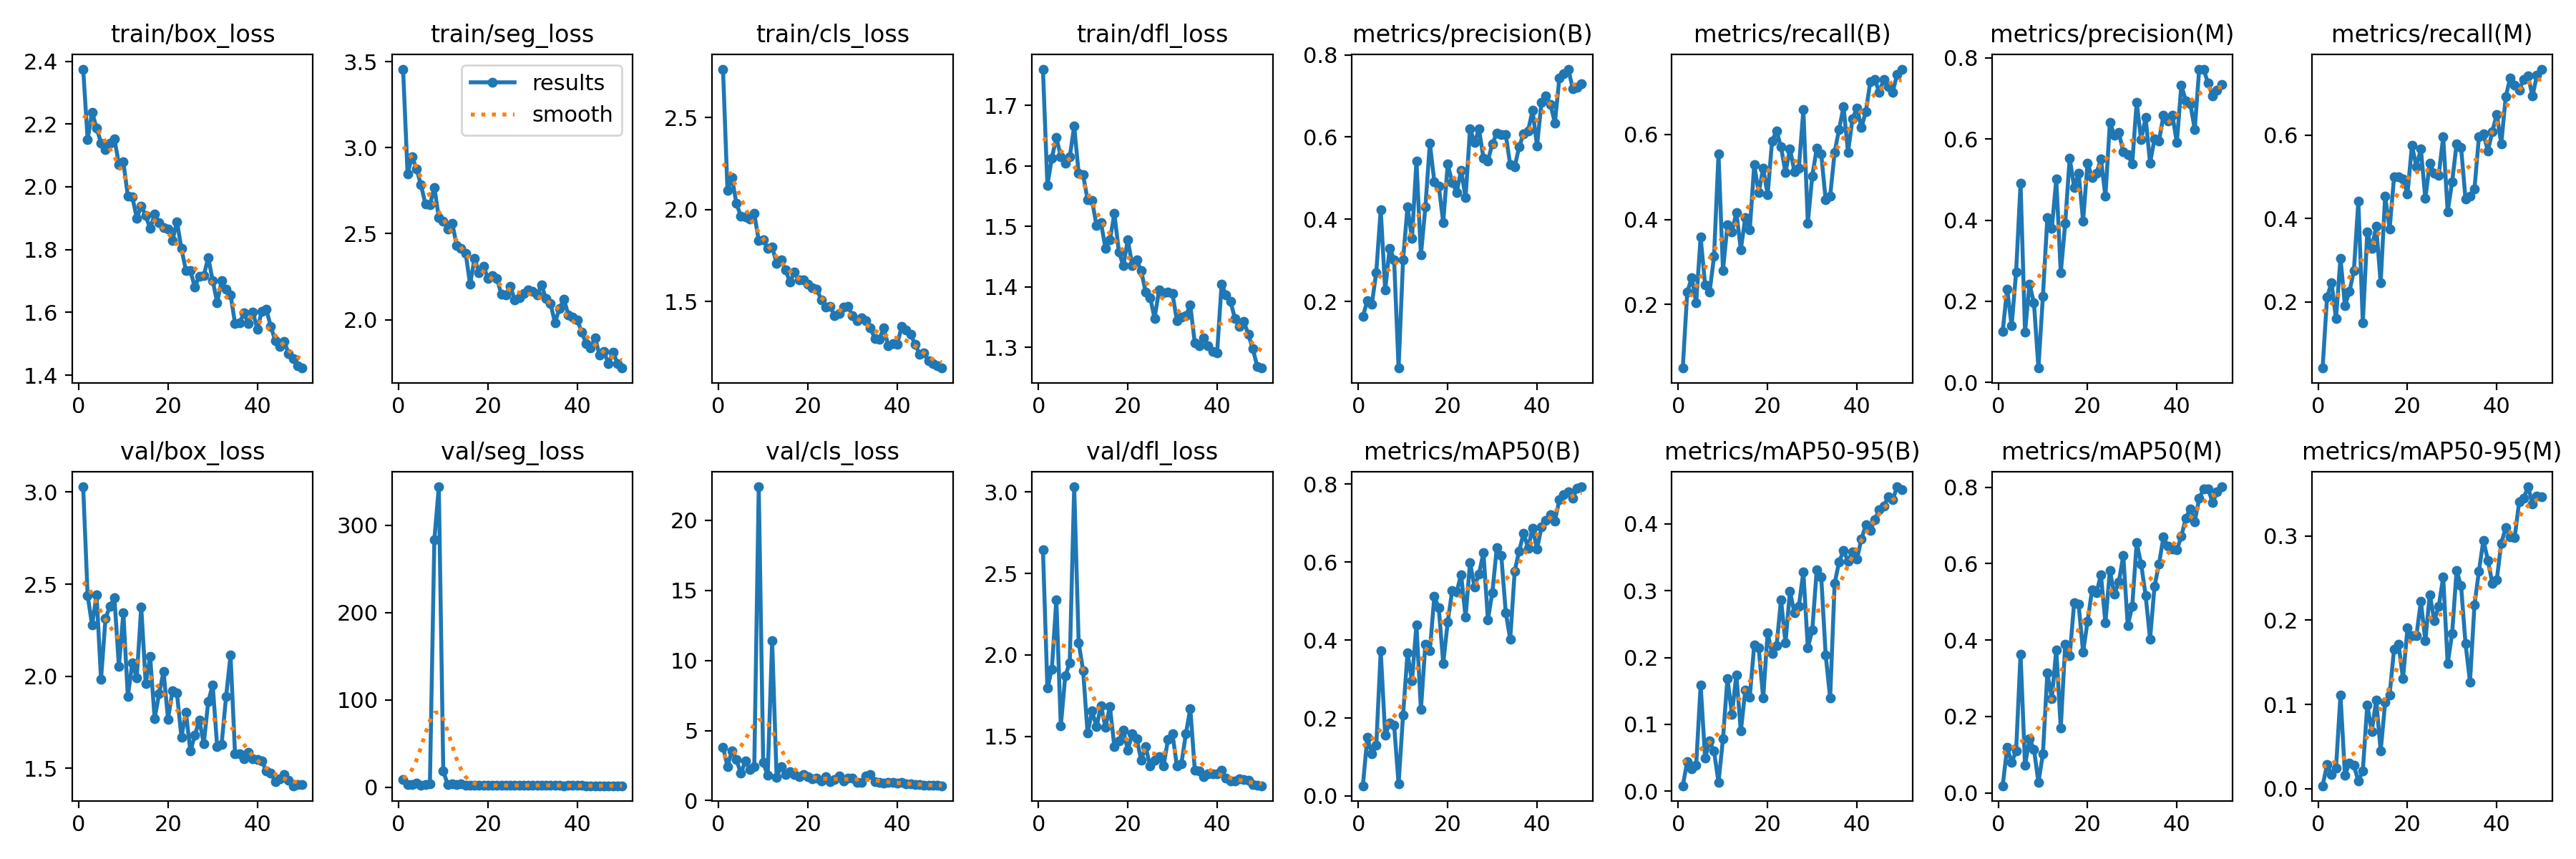

The file beside this chart, header and first rows:
epoch, time, train/box_loss, train/seg_loss, train/cls_loss, train/dfl_loss, metrics/precision(B), metrics/recall(B), metrics/mAP50(B), metrics/mAP50-95(B), metrics/precision(M), metrics/recall(M), metrics/mAP50(M), metrics/mAP50-95(M), val/box_loss, val/seg_loss, val/cls_loss, val/dfl_loss, lr/pg0, lr/pg1, lr/pg2
1, 10.86, 2.375, 3.457, 2.763, 1.76, 0.1636, 0.05, 0.02621, 0.00823, 0.1262, 0.04167, 0.0188, 0.00355, 3.029, 9.018, 3.825, 2.645, 0.06895, 0.001859, 0.001859
2, 19.86, 2.15, 2.848, 2.103, 1.568, 0.2016, 0.2292, 0.15, 0.04442, 0.2305, 0.2125, 0.1188, 0.02868, 2.438, 2.746, 2.432, 1.796, 0.03742, 0.003669, 0.003669
3, 29.43, 2.238, 2.948, 2.175, 1.613, 0.1926, 0.2625, 0.1078, 0.03331, 0.1396, 0.2458, 0.0799, 0.01706, 2.277, 2.639, 3.568, 1.913, 0.005825, 0.005403, 0.005403
4, 38.38, 2.187, 2.877, 2.033, 1.648, 0.2709, 0.2042, 0.1294, 0.03932, 0.2715, 0.1599, 0.1092, 0.02456, 2.442, 4.95, 2.913, 2.339, 0.005314, 0.005314, 0.005314
5, 47.27, 2.14, 2.784, 1.964, 1.615, 0.4237, 0.3583, 0.3724, 0.1592, 0.4908, 0.3053, 0.3633, 0.1111, 1.984, 2.357, 1.947, 1.564, 0.005203, 0.005203, 0.005203
6, 56.25, 2.119, 2.673, 1.961, 1.605, 0.2274, 0.2458, 0.1557, 0.04945, 0.1238, 0.1917, 0.07169, 0.01605, 2.314, 3.124, 2.816, 1.87, 0.005091, 0.005091, 0.005091
7, 65.16, 2.138, 2.668, 1.948, 1.615, 0.3301, 0.2292, 0.1871, 0.07512, 0.2423, 0.225, 0.1411, 0.03052, 2.381, 3.399, 2.238, 1.951, 0.004979, 0.004979, 0.004979
8, 73.95, 2.153, 2.77, 1.978, 1.666, 0.3016, 0.3125, 0.1814, 0.05993, 0.1961, 0.275, 0.1146, 0.02758, 2.425, 283.5, 2.4, 3.032, 0.004867, 0.004867, 0.004867
9, 82.75, 2.071, 2.592, 1.83, 1.588, 0.03816, 0.5542, 0.03113, 0.01321, 0.0354, 0.4417, 0.02737, 0.0089, 2.054, 344, 22.39, 2.076, 0.004755, 0.004755, 0.004755
10, 91.4, 2.079, 2.574, 1.835, 1.585, 0.301, 0.2798, 0.2069, 0.07825, 0.2122, 0.15, 0.102, 0.02121, 2.344, 18.3, 2.726, 1.903, 0.004643, 0.004643, 0.004643
11, 100.3, 1.971, 2.529, 1.788, 1.544, 0.4301, 0.3869, 0.3665, 0.1689, 0.406, 0.3674, 0.3138, 0.09954, 1.889, 2.84, 1.792, 1.519, 0.004531, 0.004531, 0.004531
12, 109.2, 1.968, 2.562, 1.797, 1.542, 0.3528, 0.3708, 0.2947, 0.1155, 0.3793, 0.3292, 0.2468, 0.06797, 2.072, 4.065, 11.4, 1.655, 0.004419, 0.004419, 0.004419
13, 118.2, 1.9, 2.433, 1.708, 1.501, 0.5418, 0.4167, 0.4395, 0.1742, 0.5015, 0.3814, 0.3747, 0.105, 1.993, 3.161, 1.679, 1.56, 0.004308, 0.004308, 0.004308
14, 127.3, 1.939, 2.415, 1.726, 1.506, 0.3131, 0.3292, 0.2213, 0.08984, 0.2697, 0.2458, 0.169, 0.04475, 2.377, 3.479, 2.418, 1.686, 0.004196, 0.004196, 0.004196
15, 136.4, 1.908, 2.387, 1.67, 1.464, 0.4296, 0.4049, 0.3902, 0.1515, 0.3926, 0.4542, 0.3887, 0.1022, 1.961, 2.331, 1.863, 1.558, 0.004084, 0.004084, 0.004084
16, 145.7, 1.867, 2.206, 1.606, 1.478, 0.5847, 0.375, 0.3723, 0.141, 0.5536, 0.375, 0.3587, 0.1114, 2.106, 2.336, 2.085, 1.682, 0.003972, 0.003972, 0.003972
17, 154.7, 1.912, 2.357, 1.659, 1.521, 0.4919, 0.5292, 0.5122, 0.2191, 0.4813, 0.5, 0.4969, 0.1658, 1.771, 2.087, 1.854, 1.436, 0.00386, 0.00386, 0.00386
18, 163.9, 1.886, 2.275, 1.616, 1.458, 0.4807, 0.4629, 0.4824, 0.2146, 0.5165, 0.5, 0.493, 0.1718, 1.904, 1.991, 1.712, 1.474, 0.003748, 0.003748, 0.003748
19, 172.6, 1.87, 2.312, 1.617, 1.435, 0.3923, 0.5208, 0.3401, 0.1393, 0.3975, 0.4958, 0.3685, 0.1303, 2.026, 2.161, 1.861, 1.536, 0.003636, 0.003636, 0.003636
20, 181.4, 1.866, 2.242, 1.595, 1.478, 0.5343, 0.4583, 0.4467, 0.2368, 0.5412, 0.4583, 0.4484, 0.1905, 1.767, 1.982, 1.691, 1.416, 0.003524, 0.003524, 0.003524
21, 190.2, 1.829, 2.255, 1.575, 1.435, 0.4903, 0.5851, 0.5268, 0.2061, 0.5059, 0.575, 0.5305, 0.1813, 1.922, 2.019, 1.581, 1.516, 0.003413, 0.003413, 0.003413
22, 199.1, 1.889, 2.239, 1.567, 1.445, 0.4654, 0.6083, 0.5231, 0.2175, 0.5163, 0.525, 0.5245, 0.1815, 1.908, 1.894, 1.587, 1.484, 0.003301, 0.003301, 0.003301
23, 208, 1.803, 2.149, 1.509, 1.426, 0.5196, 0.5708, 0.5683, 0.2868, 0.5507, 0.5667, 0.57, 0.2224, 1.67, 1.886, 1.395, 1.353, 0.003189, 0.003189, 0.003189
24, 217.1, 1.734, 2.146, 1.469, 1.391, 0.4528, 0.5103, 0.4587, 0.222, 0.4585, 0.4481, 0.4447, 0.1755, 1.804, 2.161, 1.702, 1.437, 0.003077, 0.003077, 0.003077
25, 226, 1.733, 2.195, 1.473, 1.382, 0.6199, 0.5667, 0.599, 0.2994, 0.6406, 0.5333, 0.5816, 0.2304, 1.593, 1.863, 1.371, 1.317, 0.002965, 0.002965, 0.002965
26, 234.7, 1.68, 2.116, 1.422, 1.348, 0.5863, 0.5125, 0.5367, 0.2667, 0.6102, 0.5083, 0.52, 0.1995, 1.678, 1.899, 1.494, 1.353, 0.002853, 0.002853, 0.002853
27, 243.3, 1.716, 2.127, 1.436, 1.395, 0.6191, 0.5215, 0.5696, 0.2772, 0.616, 0.5042, 0.5515, 0.2161, 1.763, 1.912, 1.736, 1.377, 0.002741, 0.002741, 0.002741
28, 252.2, 1.716, 2.154, 1.469, 1.39, 0.5492, 0.6583, 0.6242, 0.3283, 0.5691, 0.5958, 0.6217, 0.2513, 1.634, 1.872, 1.414, 1.319, 0.00263, 0.00263, 0.00263
29, 260.9, 1.774, 2.173, 1.472, 1.392, 0.5423, 0.3917, 0.4525, 0.2148, 0.5613, 0.4167, 0.4379, 0.1483, 1.861, 2.163, 1.618, 1.479, 0.002518, 0.002518, 0.002518
30, 269.6, 1.702, 2.167, 1.422, 1.389, 0.5839, 0.5029, 0.5223, 0.2412, 0.5393, 0.4877, 0.4876, 0.1841, 1.953, 2.234, 1.614, 1.516, 0.002406, 0.002406, 0.002406
31, 278.2, 1.631, 2.144, 1.397, 1.344, 0.6101, 0.5671, 0.6382, 0.3312, 0.6905, 0.5792, 0.6542, 0.2587, 1.62, 1.765, 1.304, 1.317, 0.002294, 0.002294, 0.002294
32, 286.9, 1.7, 2.202, 1.412, 1.35, 0.6055, 0.5542, 0.6163, 0.3209, 0.5984, 0.5711, 0.5994, 0.2409, 1.63, 1.876, 1.324, 1.33, 0.002182, 0.002182, 0.002182
33, 295.8, 1.673, 2.122, 1.397, 1.353, 0.6056, 0.4458, 0.471, 0.2037, 0.6528, 0.4465, 0.517, 0.1721, 1.89, 2.083, 1.736, 1.514, 0.00207, 0.00207, 0.00207
34, 304.5, 1.656, 2.095, 1.355, 1.369, 0.5323, 0.4542, 0.4017, 0.1394, 0.5412, 0.4542, 0.4028, 0.1267, 2.114, 2.347, 1.856, 1.671, 0.001958, 0.001958, 0.001958
35, 313.5, 1.565, 1.982, 1.3, 1.307, 0.5274, 0.5583, 0.577, 0.3108, 0.6006, 0.4708, 0.5408, 0.2178, 1.58, 1.98, 1.354, 1.293, 0.001846, 0.001846, 0.001846
36, 322.4, 1.566, 2.064, 1.296, 1.303, 0.5765, 0.6125, 0.629, 0.3432, 0.5957, 0.5958, 0.599, 0.2582, 1.581, 1.844, 1.312, 1.286, 0.001735, 0.001735, 0.001735
37, 331.2, 1.598, 2.119, 1.357, 1.315, 0.6079, 0.6654, 0.6744, 0.3598, 0.6586, 0.6029, 0.6695, 0.2948, 1.553, 1.706, 1.252, 1.251, 0.001623, 0.001623, 0.001623
38, 340, 1.564, 2.03, 1.259, 1.302, 0.6155, 0.5583, 0.6352, 0.3445, 0.6442, 0.5625, 0.6452, 0.2711, 1.588, 1.792, 1.279, 1.269, 0.001511, 0.001511, 0.001511
39, 348.7, 1.602, 2.014, 1.272, 1.292, 0.6649, 0.6367, 0.6878, 0.358, 0.6587, 0.6083, 0.6377, 0.2439, 1.551, 1.791, 1.307, 1.27, 0.001399, 0.001399, 0.001399
40, 357.8, 1.547, 1.999, 1.268, 1.291, 0.5784, 0.6625, 0.6343, 0.3474, 0.591, 0.65, 0.6353, 0.2479, 1.55, 1.881, 1.268, 1.27, 0.001287, 0.001287, 0.001287
41, 382.2, 1.604, 1.928, 1.363, 1.404, 0.6849, 0.6167, 0.6897, 0.3775, 0.7334, 0.5792, 0.6714, 0.2914, 1.541, 1.802, 1.297, 1.29, 0.001175, 0.001175, 0.001175
42, 391, 1.609, 1.861, 1.346, 1.387, 0.7009, 0.6543, 0.7071, 0.3984, 0.6942, 0.6917, 0.7187, 0.3094, 1.485, 1.712, 1.223, 1.244, 0.001063, 0.001063, 0.001063
43, 400, 1.556, 1.838, 1.321, 1.376, 0.6798, 0.7254, 0.7218, 0.3901, 0.6878, 0.7375, 0.7435, 0.2986, 1.475, 1.705, 1.191, 1.226, 0.0009515, 0.0009515, 0.0009515
44, 408.7, 1.51, 1.894, 1.268, 1.347, 0.6341, 0.7292, 0.7062, 0.4064, 0.6243, 0.7199, 0.7097, 0.2978, 1.426, 1.661, 1.171, 1.228, 0.0008396, 0.0008396, 0.0008396
45, 417.5, 1.492, 1.793, 1.214, 1.334, 0.7434, 0.7001, 0.76, 0.4216, 0.7725, 0.7076, 0.7703, 0.3401, 1.445, 1.613, 1.133, 1.238, 0.0007277, 0.0007277, 0.0007277
46, 426.4, 1.508, 1.814, 1.22, 1.342, 0.7544, 0.7297, 0.7725, 0.4265, 0.771, 0.7333, 0.7955, 0.3443, 1.465, 1.632, 1.115, 1.233, 0.0006159, 0.0006159, 0.0006159
47, 435.4, 1.468, 1.743, 1.178, 1.321, 0.7653, 0.7125, 0.7805, 0.4405, 0.7378, 0.7417, 0.7962, 0.3582, 1.434, 1.614, 1.097, 1.229, 0.000504, 0.000504, 0.000504
48, 444.4, 1.453, 1.813, 1.161, 1.297, 0.7177, 0.7, 0.7642, 0.4362, 0.707, 0.6939, 0.7593, 0.338, 1.405, 1.651, 1.098, 1.204, 0.0003921, 0.0003921, 0.0003921
49, 453.5, 1.429, 1.747, 1.151, 1.268, 0.7208, 0.7417, 0.7898, 0.4555, 0.7214, 0.7443, 0.7873, 0.3472, 1.412, 1.61, 1.078, 1.201, 0.0002802, 0.0002802, 0.0002802
50, 462.4, 1.423, 1.719, 1.138, 1.265, 0.7302, 0.7542, 0.7934, 0.4518, 0.7342, 0.7583, 0.8009, 0.3467, 1.412, 1.589, 1.062, 1.197, 0.0001684, 0.0001684, 0.0001684
